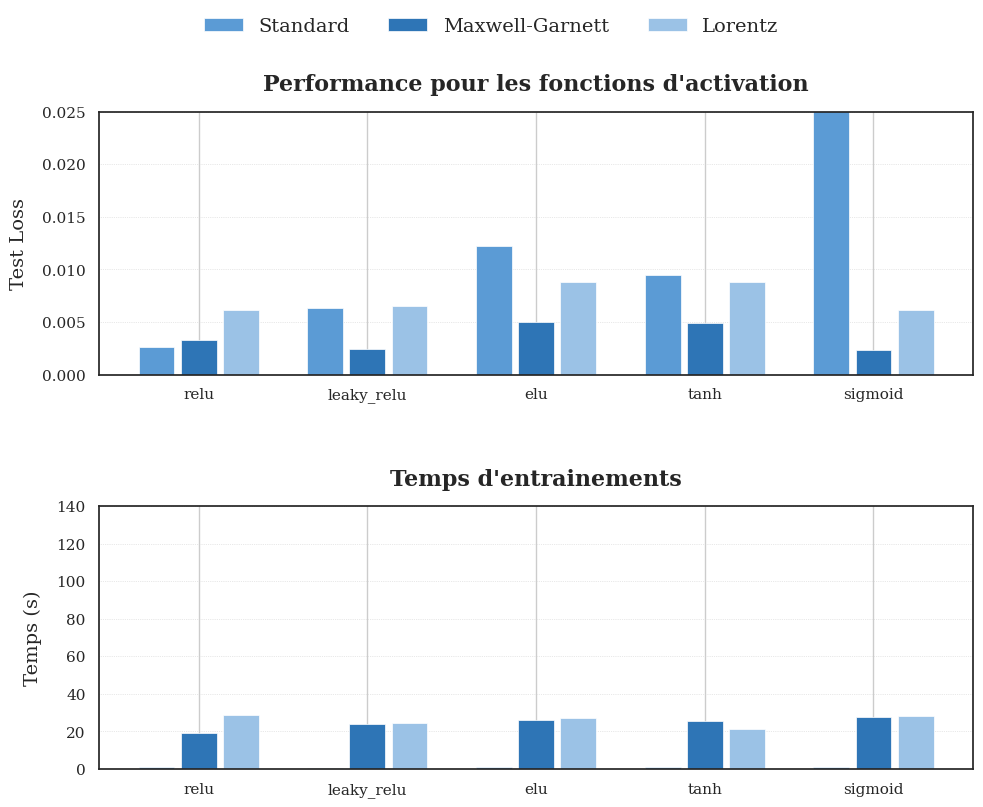

Generate this figure with matplotlib:
import matplotlib.pyplot as plt
import numpy as np
import seaborn as sns

# Configuration du style
plt.style.use('default')
sns.set_theme(style="whitegrid") 
plt.rcParams["font.family"] = "serif"
plt.rcParams["axes.edgecolor"] = "0.15"
plt.rcParams["axes.linewidth"] = 1.25

# Palette de bleus académique personnalisée
blues_palette = {
    "Standard": "#5B9BD5",  # Bleu Office moyen
    "Maxwell-Garnett": "#2E75B6",  # Bleu Office foncé
    "Lorentz": "#9BC2E6"   # Bleu Office clair
}

# Données organisées par dataset
datasets = {
    'Standard': {
        'activations': ['relu', 'leaky_relu', 'elu', 'tanh', 'sigmoid'],
        'test_loss': [0.0026, 0.0063, 0.0122, 0.0095, 0.0714],
        'time': [1.21, 0.53, 0.87, 0.77, 0.84]
    },
    'Maxwell-Garnett': {
        'activations': ['relu', 'leaky_relu', 'elu', 'tanh', 'sigmoid'],
        'test_loss': [0.0033, 0.0024, 0.0050, 0.0049, 0.0023],
        'time': [19.29, 24.17, 26.13, 25.62, 27.41]
    },
    'Lorentz': {
        'activations': ['relu', 'leaky_relu', 'elu', 'tanh', 'sigmoid'],
        'test_loss': [0.0061, 0.0065, 0.0088, 0.0088, 0.0061],
        'time': [28.64, 24.64, 27.13, 21.36, 28.28]
    }
}

# Création des graphiques
fig, (ax1, ax2) = plt.subplots(2, 1, figsize=(10, 8), dpi=300)

# Graphique des performances (Test Loss)
x = np.arange(len(datasets['Standard']['activations']))  # Positions des groupes
width = 0.25  # Largeur des barres

for i, (dataset_name, data) in enumerate(datasets.items()):
    ax1.bar(x + i*width, data['test_loss'], width=width*0.85, color=blues_palette[dataset_name], edgecolor='white', linewidth=0.5, label=dataset_name)

ax1.set_xticks(x + width)
ax1.set_xticklabels(datasets['Standard']['activations'])
ax1.set_ylabel('Test Loss', fontsize=14, labelpad=10)
ax1.set_ylim(0, 0.025)
ax1.grid(axis='y', linestyle=':', linewidth=0.5, zorder=0, color='lightgray')
ax1.set_title('Performance pour les fonctions d\'activation', fontsize=16, pad=15, fontweight='bold')

# Graphique des temps d'exécution
for i, (dataset_name, data) in enumerate(datasets.items()):
    ax2.bar(x + i*width, data['time'],  width=width*0.85, color=blues_palette[dataset_name], edgecolor='white', linewidth=0.5, label=dataset_name)

ax2.set_ylabel('Temps (s)', fontsize=14, labelpad=10)
ax2.set_ylim(0, 140)
ax2.grid(axis='y', linestyle=':', linewidth=0.5, zorder=0, color='lightgray')
ax2.set_title('Temps d\'entrainements', fontsize=16, pad=15, fontweight='bold')
ax2.set_xticks(x + width)
ax2.set_xticklabels(datasets['Standard']['activations'])


# Légende
handles, labels = ax1.get_legend_handles_labels()
fig.legend(handles, labels, 
           loc='upper center', 
           ncol=3, 
           bbox_to_anchor=(0.5, 1.02),
           frameon=False,
           fontsize=14)

plt.tight_layout()
plt.subplots_adjust(top=0.88, hspace=0.5)
plt.savefig('performance_activation.png', dpi=300, bbox_inches='tight', facecolor='white')
plt.show()